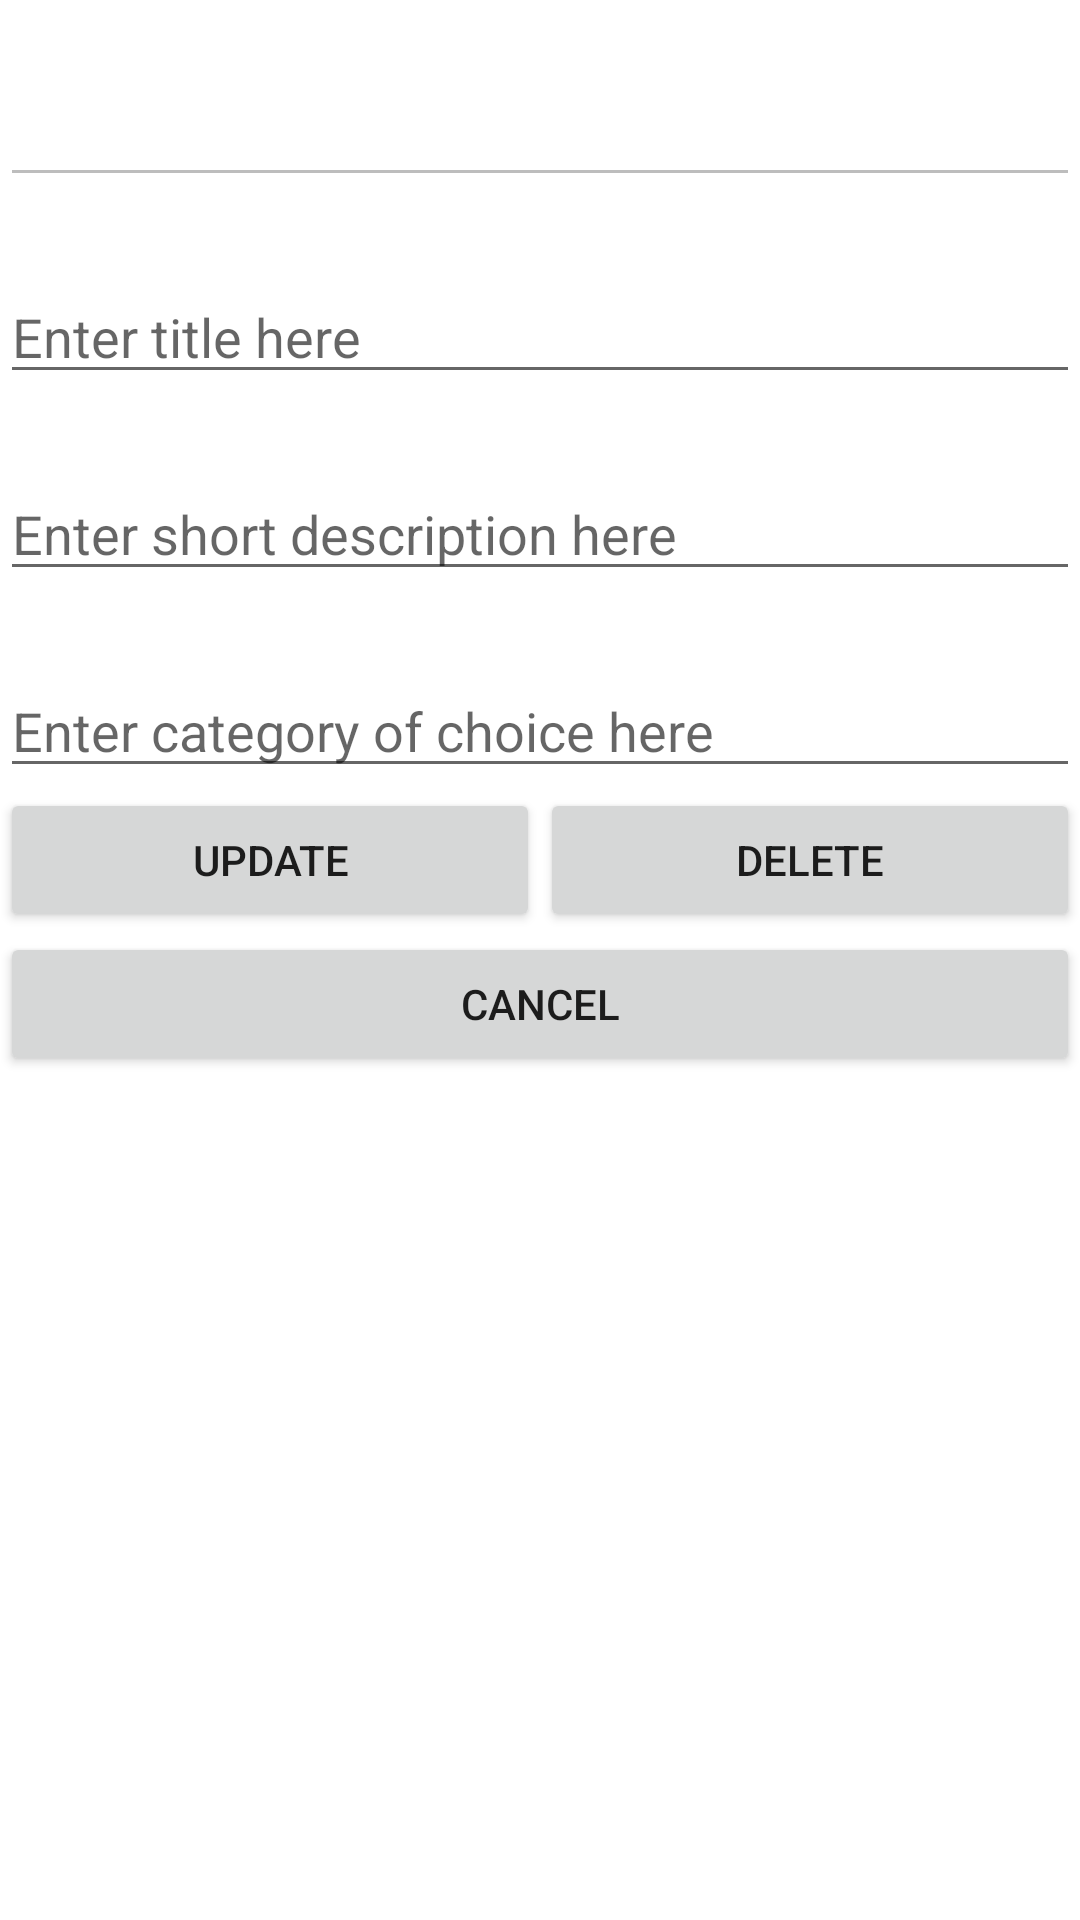

The Android layout XML behind this screen, and the referenced resources:
<!-- AndroidManifest.xml: application theme Theme.MyWatchedList -->
<!-- res/layout/activity_third.xml -->
<?xml version="1.0" encoding="utf-8"?>
<LinearLayout xmlns:android="http://schemas.android.com/apk/res/android"
    xmlns:tools="http://schemas.android.com/tools"
    android:layout_width="match_parent"
    android:layout_height="match_parent"
    android:orientation="vertical"
    tools:context=".ThirdActivity" >

    <TextView
        android:layout_width="wrap_content"
        android:layout_height="wrap_content"
        android:text="@string/id"
        android:textAppearance="?android:attr/textAppearanceMedium"
        android:textColor="#FFFFFF" />

    <EditText
        android:id="@+id/etID"
        android:layout_width="match_parent"
        android:layout_height="wrap_content"
        android:enabled="false"
        android:textColor="#FFFFFF"/>

    <TextView
        android:layout_width="wrap_content"
        android:layout_height="wrap_content"
        android:text="@string/title"
        android:textAppearance="?android:attr/textAppearanceMedium"
        android:textColor="#FFFFFF"/>

    <EditText
        android:id="@+id/etTitle"
        android:layout_width="match_parent"
        android:layout_height="wrap_content"
        android:hint="@string/hint_title"
        android:textColor="#FFFFFF"/>

    <TextView
        android:layout_width="wrap_content"
        android:layout_height="wrap_content"
        android:text="@string/description"
        android:textAppearance="?android:attr/textAppearanceMedium"
        android:textColor="#FFFFFF"/>

    <EditText
        android:id="@+id/etDescription"
        android:layout_width="match_parent"
        android:layout_height="wrap_content"
        android:hint="@string/hint_description"
        android:textColor="#FFFFFF"/>


    <TextView
        android:layout_width="wrap_content"
        android:layout_height="wrap_content"
        android:text="@string/category"
        android:textAppearance="?android:attr/textAppearanceMedium"
        android:textColor="#FFFFFF"/>

    <EditText
        android:id="@+id/etCategory"
        android:layout_width="match_parent"
        android:layout_height="wrap_content"
        android:hint="@string/hint_category"
        android:textColor="#FFFFFF"/>
    <LinearLayout
        android:layout_width="match_parent"
        android:layout_height="wrap_content" >

        <Button
            android:id="@+id/btnUpdate"
            android:layout_width="0dp"
            android:layout_height="wrap_content"
            android:layout_weight="1"
            android:text="@string/update" />

        <Button
            android:id="@+id/btnDelete"
            android:layout_width="0dp"
            android:layout_height="wrap_content"
            android:layout_weight="1"
            android:text="@string/delete" />

    </LinearLayout>

    <Button
        android:id="@+id/btnCancel"
        android:layout_width="match_parent"
        android:layout_height="wrap_content"
        android:text="@string/cancel" />

</LinearLayout>
<!-- resources referenced by this layout -->
<resources>
  <string name="cancel">Cancel</string>
  <string name="category">Category</string>
  <string name="delete">Delete</string>
  <string name="description">Description</string>
  <string name="hint_category">Enter category of choice here</string>
  <string name="hint_description">Enter short description here</string>
  <string name="hint_title">Enter title here</string>
  <string name="id">Watched/Read ID</string>
  <string name="title">Title</string>
  <string name="update">Update</string>
  <style name="Theme.MyWatchedList" parent="Theme.MaterialComponents.DayNight.DarkActionBar">
          
          <item name="colorPrimary">@color/purple_500</item>
          <item name="colorPrimaryVariant">@color/purple_700</item>
          <item name="colorOnPrimary">@color/white</item>
          
          <item name="colorSecondary">@color/teal_200</item>
          <item name="colorSecondaryVariant">@color/teal_700</item>
          <item name="colorOnSecondary">@color/black</item>
          
          <item name="android:statusBarColor" tools:targetApi="l">?attr/colorPrimaryVariant</item>
          
      </style>
  <!-- not gathered from this repository: default colours our renderer supplied (Android Studio template values) -->
  <color name="purple_500">#FF6200EE</color>
  <color name="purple_700">#FF3700B3</color>
  <color name="teal_200">#FF03DAC5</color>
  <color name="teal_700">#FF018786</color>
  <color name="black">#FF000000</color>
  <color name="white">#FFFFFFFF</color>
</resources>
